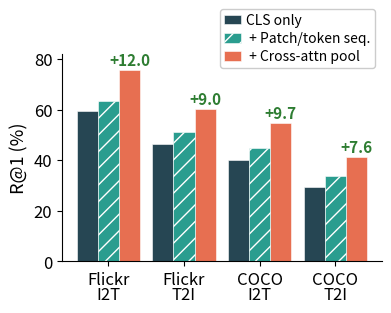

The script that saved this image: (Note: this script raises an exception after producing the figure.)
"""Grouped bar chart for narrow NeurIPS wrapfigure/minipage layout.
CLS BA K=512 vs Token BA K=512 (Mean Pool) vs Token BA K=512 (CAP)
on Flickr I2T, Flickr T2I, COCO I2T, COCO T2I retrieval R@1.

Designed for ~0.45\textwidth column insertion. All fonts, bar widths,
and spacing are tuned for readability after downscaling."""

import matplotlib
matplotlib.use('Agg')
import matplotlib.pyplot as plt
import numpy as np

# -- Data --
groups = ["Flickr\nI2T", "Flickr\nT2I", "COCO\nI2T", "COCO\nT2I"]
cls_ba = [59.3, 46.3, 40.1, 29.5]
token_mean = [63.5, 51.2, 44.9, 33.6]
token_cap = [75.5, 60.2, 54.6, 41.2]

x = np.arange(len(groups))
width = 0.28  # thicker bars for narrow layout

# -- Palette --
c1 = "#264653"   # dark teal
c2 = "#E76F51"   # burnt sienna
c3 = "#2A9D8F"   # seafoam green

# -- Figure: narrow and tall for wrapfigure --
fig, ax = plt.subplots(figsize=(3.8, 3.1))
fig.patch.set_facecolor('white')

ax.bar(x - width, cls_ba, width, label="CLS only", color=c1, edgecolor="white", linewidth=0.4)
ax.bar(x, token_mean, width, label=" + Patch/token seq.", color=c3, edgecolor="white", linewidth=0.4, hatch="//", zorder=2)
ax.bar(x + width, token_cap, width, label=" + Cross-attn pool", color=c2, edgecolor="white", linewidth=0.4)

# -- Axes --
ax.set_ylabel("R@1 (%)", fontsize=13, labelpad=4)
ax.set_xticks(x)
ax.set_xticklabels(groups, fontsize=12, linespacing=0.85)
ax.tick_params(axis='y', labelsize=12)
ax.set_ylim(0, 82)
ax.spines['top'].set_visible(False)
ax.spines['right'].set_visible(False)
ax.set_facecolor('white')

# -- Legend: compact, inside plot --
ax.legend(fontsize=10, loc="upper right", bbox_to_anchor=(1.0, 1.25),
          framealpha=1.0, edgecolor='#cccccc',
          handlelength=1.2, handletextpad=0.4, borderpad=0.3, labelspacing=0.3)

# -- Delta labels (CAP gain over mean pool) --
for i in range(len(groups)):
    delta = token_cap[i] - token_mean[i]
    ax.text(x[i] + width, token_cap[i] + 0.8,
            f"+{delta:.1f}", ha="center", va="bottom", fontsize=11,
            color="#2e7d32", fontweight="bold")

fig.tight_layout(pad=0.3)
fig.savefig("drafts/figures/ba_retrieval_grouped_bar.pdf", bbox_inches="tight", dpi=300,
            facecolor="white", edgecolor="none")
fig.savefig("drafts/figures/ba_retrieval_grouped_bar.png", bbox_inches="tight", dpi=300,
            facecolor="white", edgecolor="none")
print("Saved to drafts/figures/ba_retrieval_grouped_bar.{pdf,png}")
